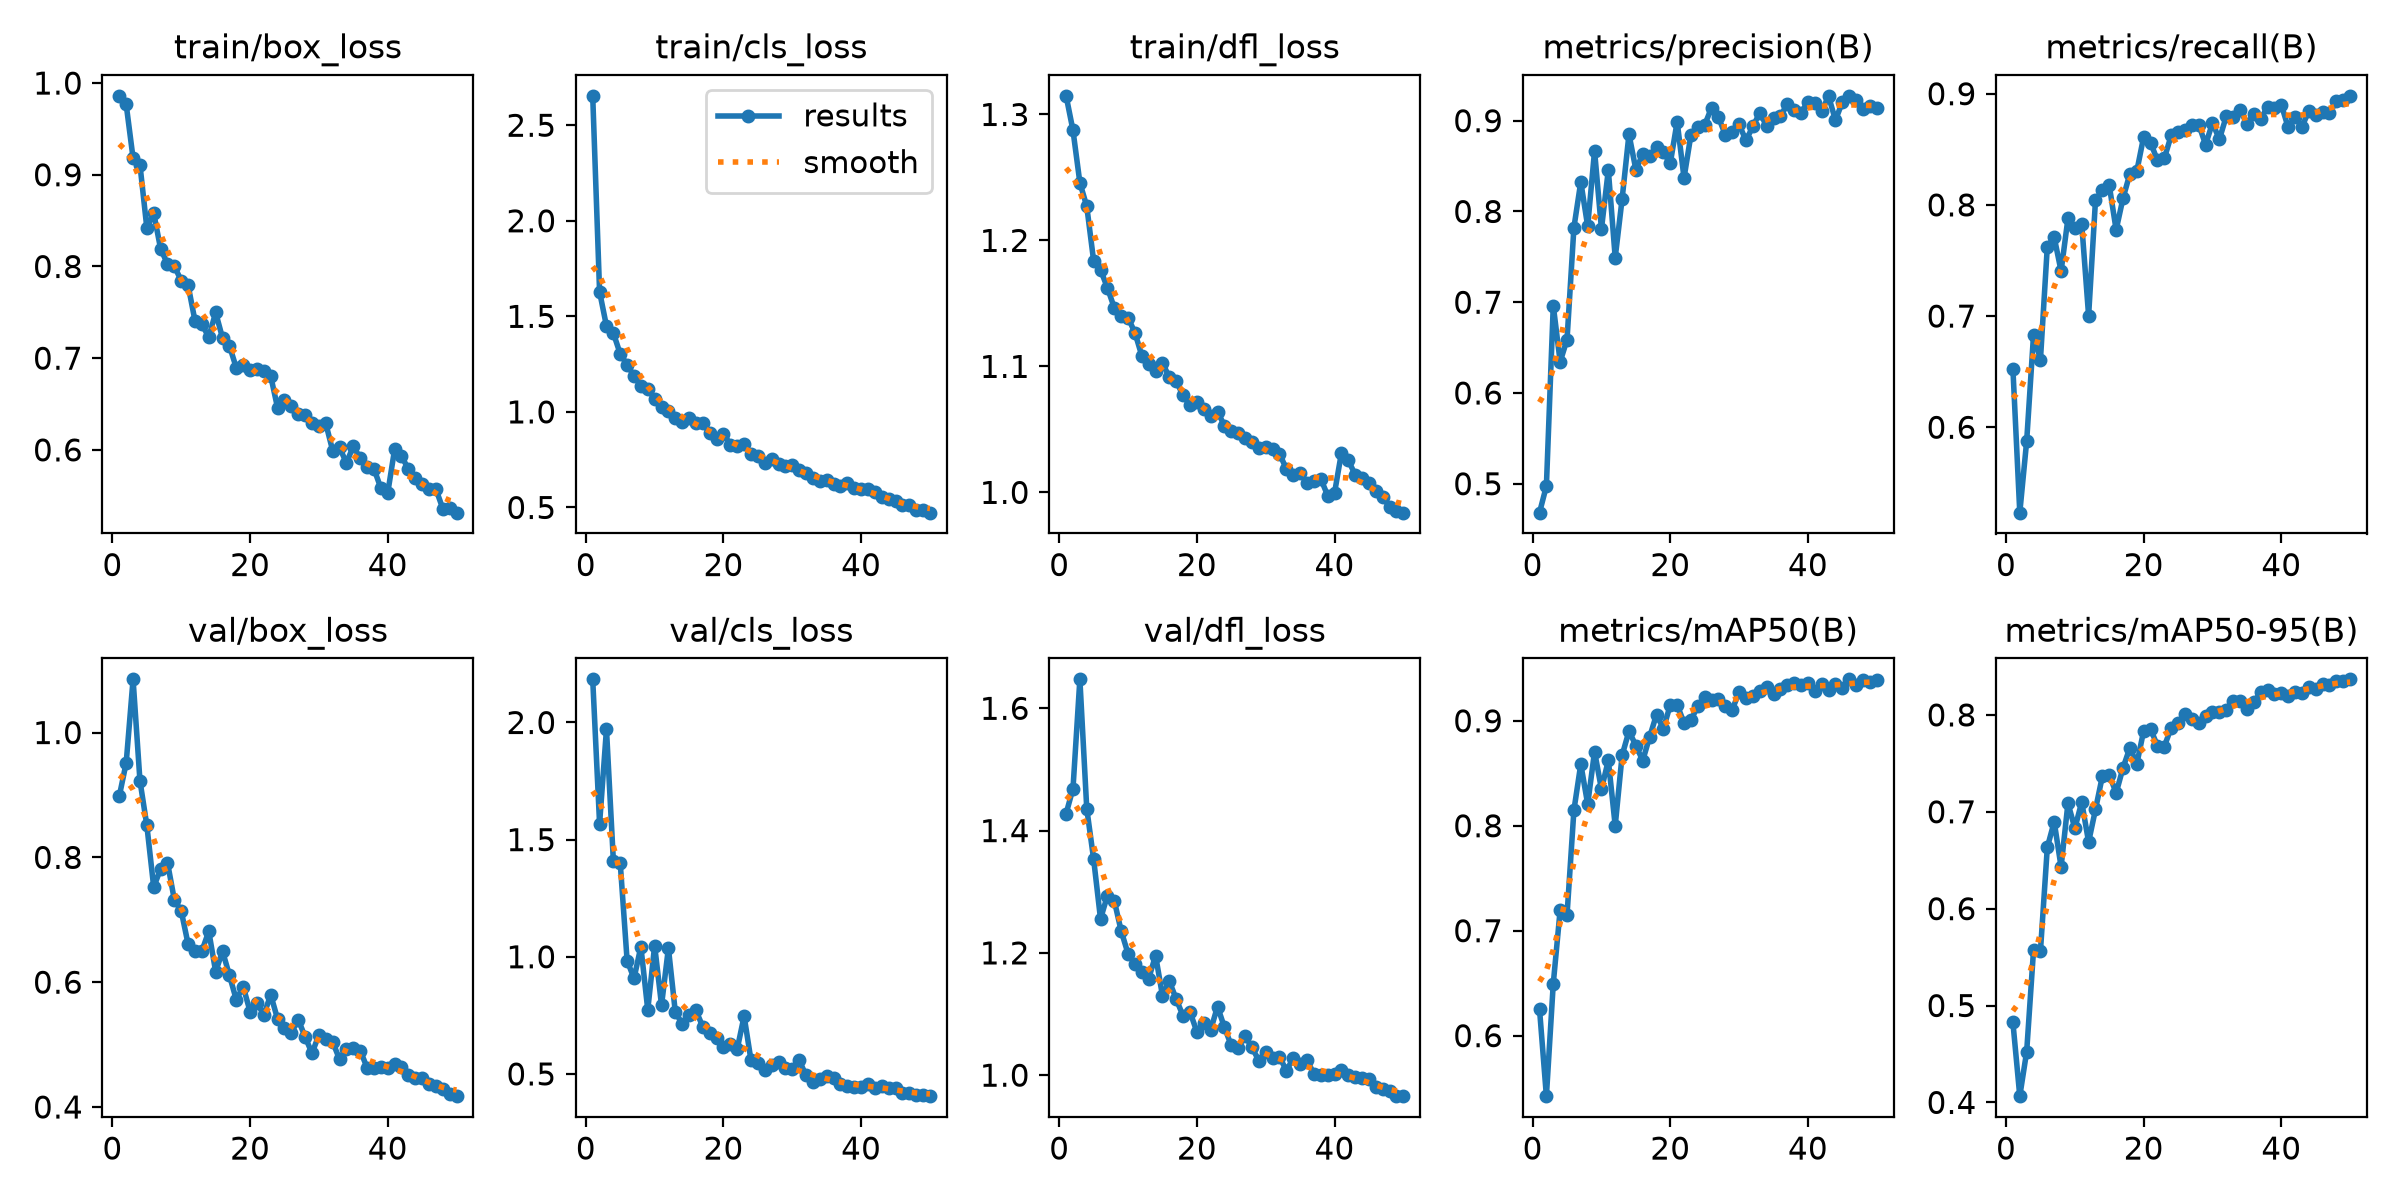

Source data for this figure (header and first rows):
epoch, time, train/box_loss, train/cls_loss, train/dfl_loss, metrics/precision(B), metrics/recall(B), metrics/mAP50(B), metrics/mAP50-95(B), val/box_loss, val/cls_loss, val/dfl_loss, lr/pg0, lr/pg1, lr/pg2
1, 1238, 0.9861, 2.654, 1.315, 0.4681, 0.6525, 0.6254, 0.4826, 0.8982, 2.184, 1.428, 0.0004728, 0.0004728, 0.0004728
2, 2340, 0.9766, 1.629, 1.287, 0.4975, 0.5232, 0.5423, 0.4064, 0.9514, 1.568, 1.469, 0.0009303, 0.0009303, 0.0009303
3, 3471, 0.9181, 1.449, 1.246, 0.6963, 0.5875, 0.6495, 0.4524, 1.085, 1.972, 1.647, 0.001369, 0.001369, 0.001369
4, 4659, 0.9109, 1.413, 1.227, 0.6343, 0.6834, 0.7197, 0.5574, 0.9228, 1.411, 1.436, 0.001344, 0.001344, 0.001344
5, 5751, 0.842, 1.304, 1.184, 0.6589, 0.6606, 0.7151, 0.5561, 0.8513, 1.4, 1.353, 0.001316, 0.001316, 0.001316
6, 6907, 0.8582, 1.246, 1.177, 0.7823, 0.7625, 0.8148, 0.6632, 0.7522, 0.9839, 1.256, 0.001288, 0.001288, 0.001288
7, 8081, 0.8193, 1.188, 1.162, 0.8326, 0.771, 0.8588, 0.6897, 0.7818, 0.9077, 1.294, 0.001259, 0.001259, 0.001259
8, 9237, 0.8028, 1.137, 1.147, 0.7837, 0.7404, 0.8205, 0.6431, 0.7917, 1.043, 1.285, 0.001231, 0.001231, 0.001231
9, 10364, 0.8003, 1.12, 1.14, 0.8668, 0.7879, 0.8707, 0.7089, 0.7319, 0.7733, 1.236, 0.001203, 0.001203, 0.001203
10, 11462, 0.7845, 1.069, 1.139, 0.7807, 0.7792, 0.8348, 0.6829, 0.7139, 1.048, 1.199, 0.001174, 0.001174, 0.001174
11, 12670, 0.7795, 1.024, 1.127, 0.8456, 0.7827, 0.8623, 0.71, 0.6608, 0.7933, 1.182, 0.001146, 0.001146, 0.001146
12, 13763, 0.7405, 1.003, 1.108, 0.7491, 0.7004, 0.8, 0.6688, 0.6501, 1.037, 1.169, 0.001118, 0.001118, 0.001118
13, 14729, 0.7369, 0.9688, 1.102, 0.8136, 0.8042, 0.867, 0.7025, 0.6499, 0.7646, 1.158, 0.001089, 0.001089, 0.001089
14, 15679, 0.7229, 0.9487, 1.096, 0.8851, 0.8133, 0.8901, 0.7368, 0.6816, 0.7138, 1.196, 0.001061, 0.001061, 0.001061
15, 16636, 0.7498, 0.9665, 1.103, 0.8461, 0.8175, 0.8764, 0.7383, 0.6168, 0.7522, 1.13, 0.001033, 0.001033, 0.001033
16, 17591, 0.7219, 0.9417, 1.091, 0.863, 0.7775, 0.8621, 0.7194, 0.6496, 0.7711, 1.154, 0.001005, 0.001005, 0.001005
17, 18532, 0.7135, 0.9439, 1.088, 0.8608, 0.806, 0.8846, 0.7454, 0.611, 0.7008, 1.124, 0.0009763, 0.0009763, 0.0009763
18, 19472, 0.6895, 0.8876, 1.077, 0.8713, 0.8281, 0.9059, 0.7661, 0.5718, 0.6767, 1.097, 0.000948, 0.000948, 0.000948
19, 20423, 0.6929, 0.8557, 1.069, 0.8652, 0.8303, 0.8924, 0.7493, 0.5929, 0.6536, 1.104, 0.0009197, 0.0009197, 0.0009197
20, 21380, 0.6873, 0.8864, 1.071, 0.853, 0.8613, 0.9152, 0.7835, 0.553, 0.6142, 1.071, 0.0008914, 0.0008914, 0.0008914
21, 22321, 0.6883, 0.8283, 1.066, 0.899, 0.856, 0.9152, 0.7856, 0.5669, 0.6287, 1.085, 0.0008631, 0.0008631, 0.0008631
22, 23259, 0.6856, 0.822, 1.061, 0.8369, 0.8401, 0.898, 0.7681, 0.5476, 0.6066, 1.074, 0.0008348, 0.0008348, 0.0008348
23, 24228, 0.6805, 0.8328, 1.064, 0.8843, 0.8418, 0.9007, 0.7674, 0.5798, 0.7468, 1.112, 0.0008065, 0.0008065, 0.0008065
24, 25173, 0.6457, 0.7798, 1.053, 0.8931, 0.8625, 0.9139, 0.7869, 0.5409, 0.5581, 1.078, 0.0007782, 0.0007782, 0.0007782
25, 26165, 0.6543, 0.768, 1.049, 0.8953, 0.8655, 0.923, 0.792, 0.526, 0.5452, 1.049, 0.0007499, 0.0007499, 0.0007499
26, 27150, 0.6477, 0.7325, 1.047, 0.9144, 0.8678, 0.9201, 0.8009, 0.5189, 0.5152, 1.045, 0.0007216, 0.0007216, 0.0007216
27, 28147, 0.6388, 0.7514, 1.043, 0.9039, 0.8719, 0.9208, 0.7958, 0.5399, 0.5398, 1.064, 0.0006934, 0.0006934, 0.0006934
28, 29105, 0.6382, 0.7287, 1.04, 0.8845, 0.8723, 0.9139, 0.7919, 0.5123, 0.553, 1.045, 0.0006651, 0.0006651, 0.0006651
29, 30047, 0.6294, 0.7167, 1.035, 0.8873, 0.8542, 0.9104, 0.7991, 0.486, 0.5231, 1.024, 0.0006368, 0.0006368, 0.0006368
30, 30992, 0.6264, 0.7218, 1.036, 0.8959, 0.8738, 0.9275, 0.803, 0.5157, 0.5197, 1.037, 0.0006085, 0.0006085, 0.0006085
31, 31949, 0.6288, 0.6956, 1.034, 0.8783, 0.859, 0.9214, 0.8026, 0.5095, 0.5583, 1.028, 0.0005802, 0.0005802, 0.0005802
32, 32887, 0.5992, 0.68, 1.031, 0.8937, 0.8796, 0.9241, 0.8048, 0.5044, 0.4935, 1.03, 0.0005519, 0.0005519, 0.0005519
33, 33830, 0.6027, 0.654, 1.019, 0.9085, 0.879, 0.9283, 0.8146, 0.4764, 0.4672, 1.008, 0.0005236, 0.0005236, 0.0005236
34, 34774, 0.5857, 0.6383, 1.014, 0.8944, 0.8858, 0.932, 0.8148, 0.4925, 0.4766, 1.027, 0.0004953, 0.0004953, 0.0004953
35, 35736, 0.6041, 0.6452, 1.015, 0.9025, 0.8728, 0.9258, 0.8057, 0.4939, 0.4911, 1.019, 0.000467, 0.000467, 0.000467
36, 36676, 0.591, 0.6224, 1.008, 0.9047, 0.8814, 0.9303, 0.8131, 0.4904, 0.4837, 1.025, 0.0004387, 0.0004387, 0.0004387
37, 37609, 0.5812, 0.614, 1.009, 0.9185, 0.8769, 0.9338, 0.8235, 0.4632, 0.4553, 1.002, 0.0004104, 0.0004104, 0.0004104
38, 38564, 0.5795, 0.6291, 1.011, 0.9116, 0.8884, 0.9356, 0.8256, 0.4632, 0.4496, 1.001, 0.0003821, 0.0003821, 0.0003821
39, 39499, 0.5583, 0.6044, 0.9975, 0.9085, 0.8875, 0.9343, 0.822, 0.4642, 0.4432, 0.9996, 0.0003538, 0.0003538, 0.0003538
40, 40476, 0.5529, 0.5969, 0.9994, 0.921, 0.8901, 0.9361, 0.8223, 0.4619, 0.4437, 1.002, 0.0003255, 0.0003255, 0.0003255
41, 41584, 0.6004, 0.5984, 1.031, 0.9192, 0.8696, 0.9286, 0.8197, 0.4696, 0.4578, 1.009, 0.0002972, 0.0002972, 0.0002972
42, 43059, 0.5933, 0.581, 1.026, 0.9103, 0.8788, 0.9353, 0.8241, 0.4641, 0.4402, 1, 0.0002689, 0.0002689, 0.0002689
43, 44765, 0.5791, 0.5551, 1.014, 0.927, 0.8702, 0.9296, 0.8222, 0.452, 0.4493, 0.9967, 0.0002406, 0.0002406, 0.0002406
44, 46467, 0.569, 0.5429, 1.011, 0.9007, 0.8846, 0.9354, 0.8293, 0.4461, 0.4384, 0.9952, 0.0002123, 0.0002123, 0.0002123
45, 48099, 0.5631, 0.5343, 1.008, 0.9203, 0.8811, 0.9312, 0.827, 0.4472, 0.4418, 0.9932, 0.0001841, 0.0001841, 0.0001841
46, 49778, 0.5576, 0.5126, 1.001, 0.9274, 0.8832, 0.9395, 0.8318, 0.4376, 0.4182, 0.9812, 0.0001558, 0.0001558, 0.0001558
47, 50886, 0.5572, 0.5118, 0.9961, 0.9223, 0.8827, 0.9337, 0.8309, 0.4333, 0.4207, 0.9767, 0.0001275, 0.0001275, 0.0001275
48, 52038, 0.5361, 0.486, 0.9886, 0.9129, 0.893, 0.9391, 0.8352, 0.4288, 0.4112, 0.9743, 9.91726e-05, 9.91726e-05, 9.91726e-05
49, 53112, 0.5368, 0.4892, 0.9854, 0.9158, 0.8944, 0.9365, 0.8351, 0.4206, 0.4111, 0.9657, 7.08784e-05, 7.08784e-05, 7.08784e-05
50, 54276, 0.5315, 0.4728, 0.9839, 0.9135, 0.8981, 0.9388, 0.8367, 0.4173, 0.4051, 0.9658, 4.25842e-05, 4.25842e-05, 4.25842e-05
